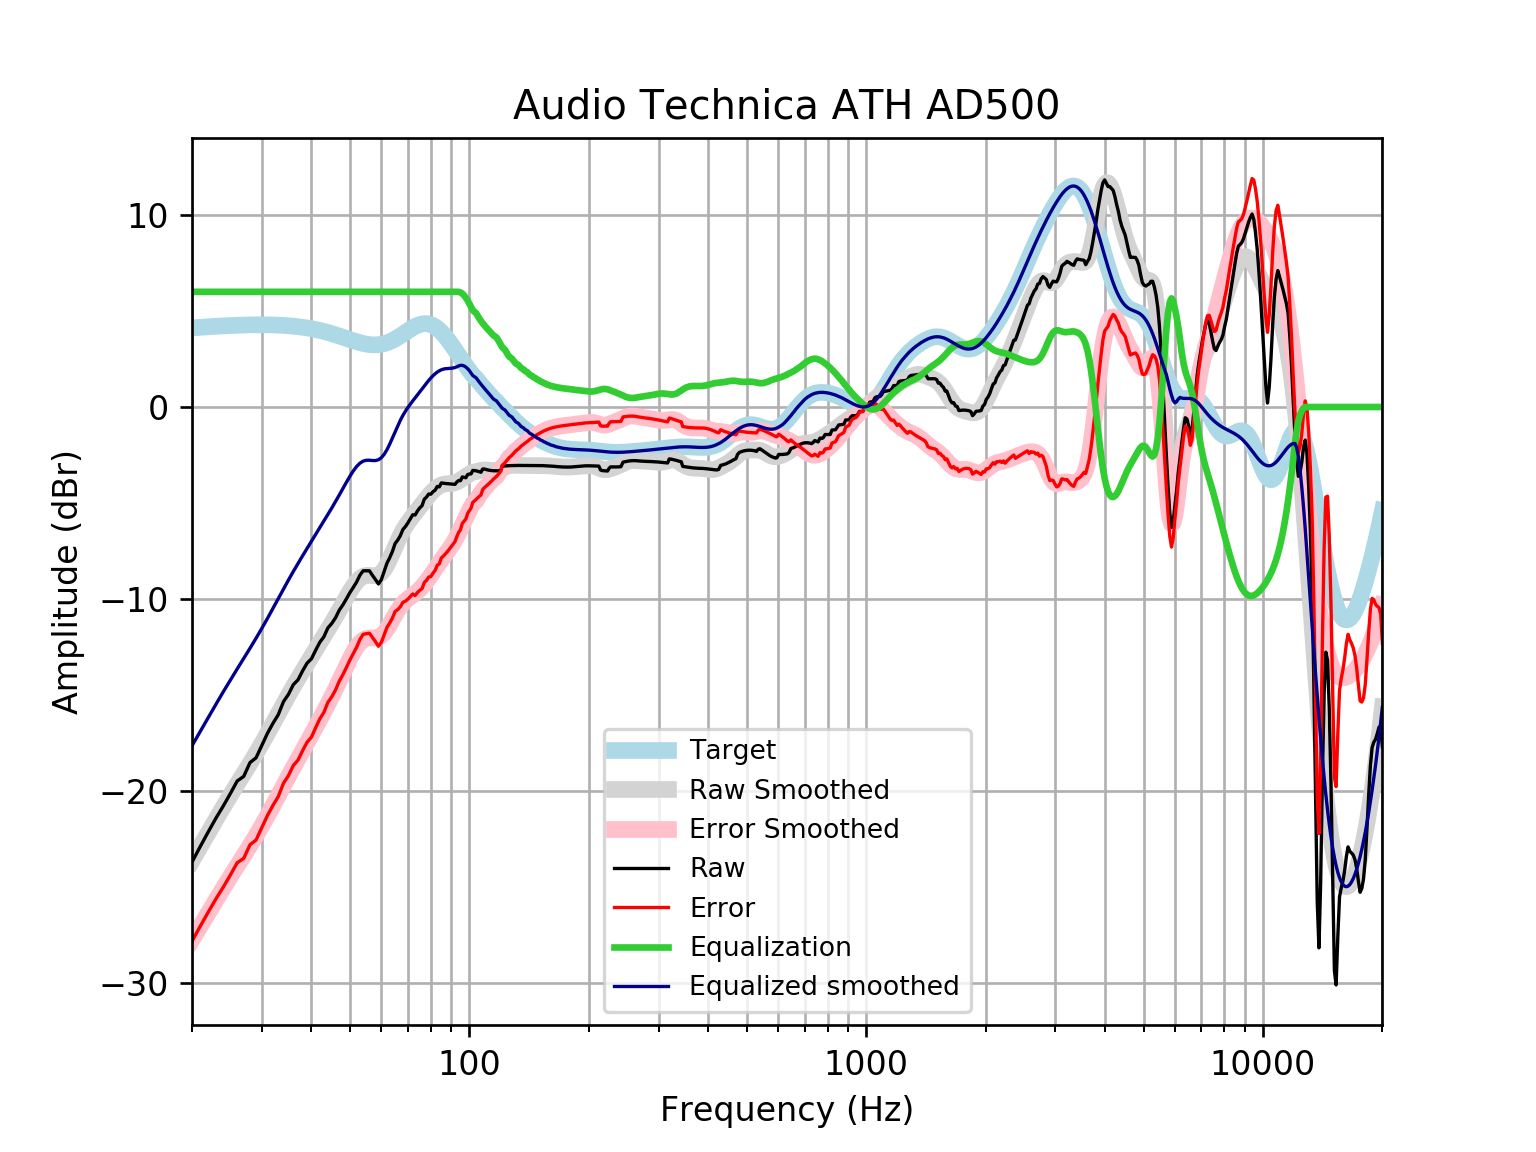

Data behind this chart, as committed beside it:
frequency, raw, error, smoothed, error_smoothed, equalization, equalized_raw, equalized_smoothed, target
20, -23.71, -27.83, -23.65, -27.77, 6, -17.71, -17.65, 4.121
21, -22.88, -27.03, -22.89, -27.04, 6.0, -16.88, -16.89, 4.152
22, -22.12, -26.3, -22.16, -26.34, 6.0, -16.12, -16.16, 4.18
23, -21.41, -25.61, -21.47, -25.68, 6, -15.41, -15.47, 4.205
24, -20.77, -25, -20.82, -25.05, 6, -14.77, -14.82, 4.227
25, -20.13, -24.37, -20.22, -24.46, 6, -14.13, -14.22, 4.245
26, -19.48, -23.74, -19.64, -23.9, 6.0, -13.48, -13.64, 4.259
27, -19.25, -23.52, -19.1, -23.37, 6.0, -13.25, -13.1, 4.271
28, -18.53, -22.8, -18.57, -22.85, 6.0, -12.53, -12.57, 4.278
29, -18.28, -22.56, -18.05, -22.33, 6, -12.28, -12.05, 4.283
30, -17.62, -21.9, -17.53, -21.81, 6.0, -11.62, -11.53, 4.284
31, -16.99, -21.27, -17.01, -21.29, 6, -10.99, -11.01, 4.281
32, -16.47, -20.75, -16.49, -20.76, 6, -10.47, -10.49, 4.275
33, -16.03, -20.29, -15.98, -20.25, 6.0, -10.03, -9.981, 4.265
34, -15.35, -19.6, -15.49, -19.74, 6, -9.352, -9.488, 4.251
35, -14.97, -19.21, -15.02, -19.25, 6, -8.972, -9.016, 4.233
36, -14.47, -18.68, -14.57, -18.78, 6, -8.468, -8.569, 4.211
37, -14.21, -18.4, -14.15, -18.33, 6.0, -8.211, -8.148, 4.185
38, -13.75, -17.9, -13.75, -17.9, 6, -7.745, -7.749, 4.155
39, -13.34, -17.46, -13.37, -17.49, 6.0, -7.343, -7.367, 4.12
40, -13.12, -17.2, -13, -17.08, 6, -7.117, -7, 4.08
41, -12.66, -16.7, -12.64, -16.68, 6, -6.665, -6.642, 4.037
42, -12.25, -16.24, -12.29, -16.28, 6, -6.254, -6.291, 3.989
43, -11.97, -15.91, -11.95, -15.88, 6.0, -5.969, -5.945, 3.937
44, -11.51, -15.39, -11.6, -15.48, 6.0, -5.508, -5.603, 3.881
45, -11.28, -15.1, -11.26, -15.09, 6, -5.276, -5.264, 3.823
46, -10.98, -14.74, -10.93, -14.69, 6.0, -4.981, -4.925, 3.762
47, -10.59, -14.29, -10.59, -14.28, 6.0, -4.586, -4.587, 3.7
48, -10.31, -13.95, -10.25, -13.88, 6.0, -4.311, -4.25, 3.636
49, -9.994, -13.57, -9.92, -13.49, 6, -3.994, -3.92, 3.574
50, -9.669, -13.18, -9.608, -13.12, 6, -3.669, -3.608, 3.512
51, -9.395, -12.85, -9.329, -12.78, 6, -3.395, -3.329, 3.454
52, -9.112, -12.51, -9.097, -12.5, 6, -3.112, -3.097, 3.4
53, -8.758, -12.11, -8.926, -12.28, 6, -2.758, -2.926, 3.351
54, -8.532, -11.84, -8.82, -12.13, 6.0, -2.532, -2.82, 3.31
55, -8.533, -11.81, -8.775, -12.05, 6.0, -2.533, -2.775, 3.276
56, -8.534, -11.79, -8.774, -12.03, 6, -2.534, -2.774, 3.253
57, -8.772, -12.01, -8.789, -12.03, 6, -2.772, -2.789, 3.239
58, -8.99, -12.23, -8.789, -12.03, 6.0, -2.99, -2.789, 3.237
59, -9.218, -12.46, -8.748, -12, 6, -3.218, -2.748, 3.246
60, -8.998, -12.27, -8.642, -11.91, 6, -2.998, -2.642, 3.268
61, -8.563, -11.86, -8.466, -11.77, 6, -2.563, -2.466, 3.301
62, -8.135, -11.48, -8.223, -11.57, 6.0, -2.135, -2.223, 3.346
63, -7.85, -11.25, -7.931, -11.34, 6.0, -1.85, -1.931, 3.402
64, -7.523, -10.99, -7.61, -11.08, 6, -1.523, -1.61, 3.468
65, -7.112, -10.65, -7.285, -10.83, 6, -1.112, -1.285, 3.542
66, -6.931, -10.55, -6.974, -10.6, 6, -0.9313, -0.9744, 3.622
67, -6.703, -10.41, -6.691, -10.4, 6, -0.7032, -0.6908, 3.707
68, -6.38, -10.18, -6.44, -10.24, 6, -0.3805, -0.4396, 3.796
69, -6.231, -10.11, -6.219, -10.1, 6, -0.2307, -0.2195, 3.884
70, -6.039, -10.01, -6.025, -9.995, 6.0, -0.03939, -0.02499, 3.97
71, -5.825, -9.877, -5.849, -9.9, 6.0, 0.1751, 0.1513, 4.053
72, -5.612, -9.74, -5.683, -9.809, 6, 0.3877, 0.3166, 4.128
73, -5.628, -9.823, -5.523, -9.715, 6.0, 0.3723, 0.4766, 4.195
74, -5.413, -9.665, -5.365, -9.613, 6, 0.5865, 0.635, 4.251
75, -5.254, -9.549, -5.207, -9.499, 6, 0.746, 0.7927, 4.295
76, -5.14, -9.466, -5.051, -9.372, 6, 0.8596, 0.949, 4.325
77, -4.801, -9.141, -4.898, -9.234, 6, 1.199, 1.102, 4.341
78, -4.692, -9.033, -4.751, -9.087, 6, 1.308, 1.249, 4.34
79, -4.532, -8.856, -4.613, -8.933, 6, 1.468, 1.387, 4.324
... 553 more rows
